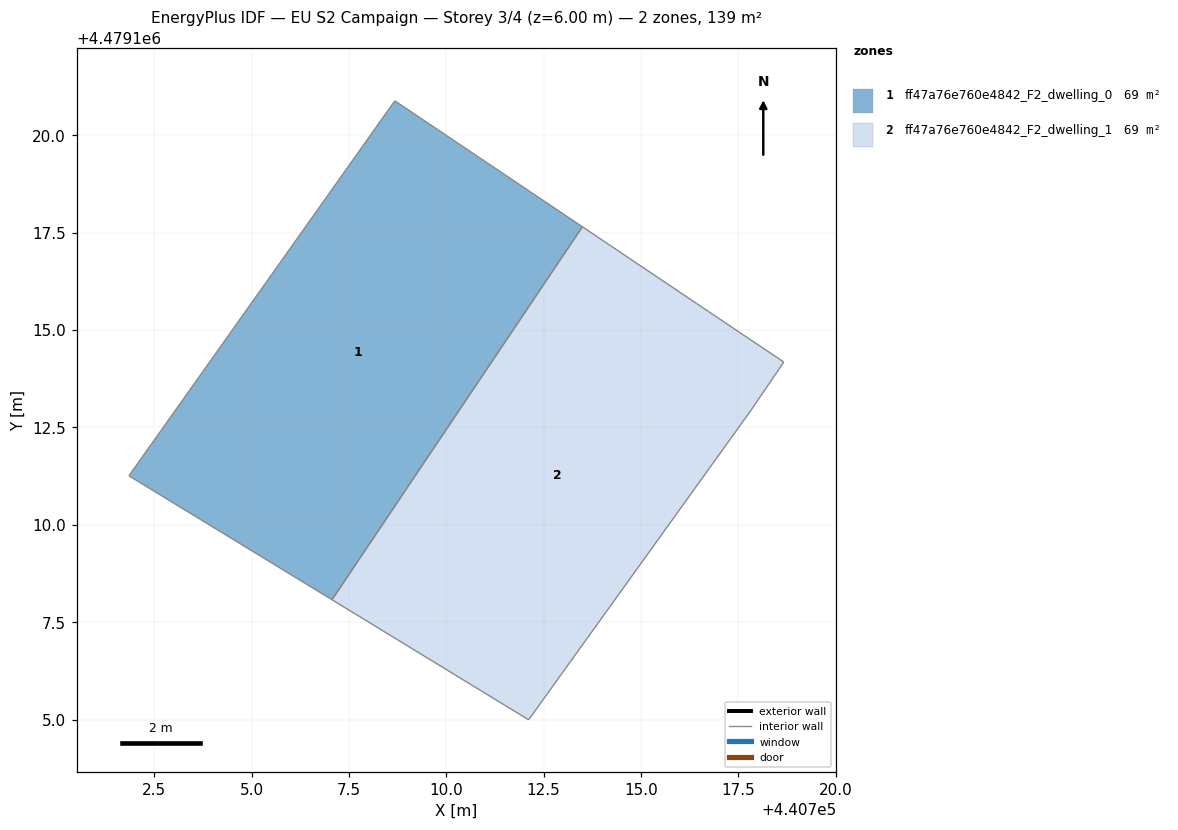
=== STOREY PLAN SPEC (per zone: floor XY polygon, exterior-wall plan segments, windows/doors) ===
zone 1: ff47a76e760e4842_F2_dwelling_0  (69.4 m²)
  floor: (440713.49, 4479117.65) (440707.06, 4479108.08) (440701.85, 4479111.26) (440708.68, 4479120.88)
  interior walls: 4
zone 2: ff47a76e760e4842_F2_dwelling_1  (69.4 m²)
  floor: (440718.66, 4479114.18) (440717.81, 4479112.93) (440712.11, 4479105.00) (440707.06, 4479108.08) (440713.49, 4479117.65)
  interior walls: 5

=== DERIVED (storey summary) ===
Building: EU S2 Campaign
Storey: 3 of 4  (floor level z = 6.00 m)
Storey gross floor area: 138.8 m²
Zones on this storey: 2
  - ff47a76e760e4842_F2_dwelling_0: floor 69.4 m²
  - ff47a76e760e4842_F2_dwelling_1: floor 69.4 m²
Zone adjacency (shared interzone walls):
  - ff47a76e760e4842_F2_dwelling_0 ↔ ff47a76e760e4842_F2_dwelling_1